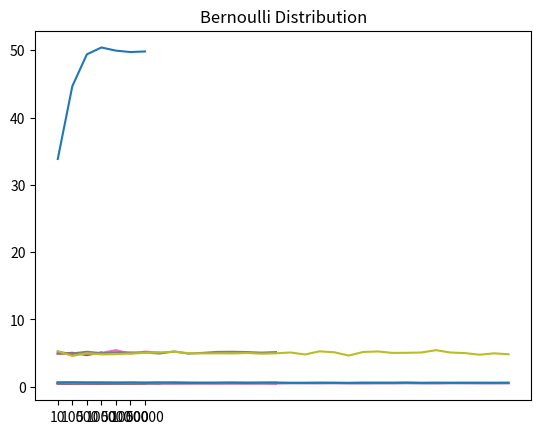

Write Python code to recreate this figure.

import numpy as np
import matplotlib.pyplot as plt

# m = 10
li_mean = []
x = np.random.exponential(scale=50, size=10)
for i in range(0, len(x)):
    x[i] = round(x[i], 2)
li_mean.append(x.mean())

x = np.random.exponential(scale=50, size=100)
for i in range(0, len(x)):
    x[i] = round(x[i], 2)
li_mean.append(x.mean())

x = np.random.exponential(scale=50, size=500)
for i in range(0, len(x)):
    x[i] = round(x[i], 2)
li_mean.append(x.mean())

x = np.random.exponential(scale=50, size=1000)
for i in range(0, len(x)):
    x[i] = round(x[i], 2)
li_mean.append(x.mean())

x = np.random.exponential(scale=50, size=5000)
for i in range(0, len(x)):
    x[i] = round(x[i], 2)
li_mean.append(x.mean())

x = np.random.exponential(scale=50, size=10000)
for i in range(0, len(x)):
    x[i] = round(x[i], 2)
li_mean.append(x.mean())

x = np.random.exponential(scale=50, size=50000)
for i in range(0, len(x)):
    x[i] = round(x[i], 2)
li_mean.append(x.mean())

print("Exponential Distribution")
print("Mean of m = 10, 100, 500, 1000, 5000, 10000, 50000")

li_values = ['10', '100', '500', '1000', '5000', '10000', '50000']
print(li_mean)
for i in range(0, len(li_mean)):
    li_mean[i] = round(li_mean[i], 2)
print("")
print(li_mean)

plt.plot(li_values, li_mean)
plt.title("Exponential Distribution")
plt.show()

# Uniform
li_meanU = []
x = np.random.uniform(0, 1, size=10)
for i in range(0, len(x)):
    x[i] = round(x[i], 2)
li_meanU.append(x.mean())

x = np.random.uniform(0, 1, size=100)
for i in range(0, len(x)):
    x[i] = round(x[i], 2)
li_meanU.append(x.mean())

x = np.random.uniform(0, 1, size=500)
for i in range(0, len(x)):
    x[i] = round(x[i], 2)
li_meanU.append(x.mean())

x = np.random.uniform(0, 1, size=1000)
for i in range(0, len(x)):
    x[i] = round(x[i], 2)
li_meanU.append(x.mean())

x = np.random.uniform(0, 1, size=5000)
for i in range(0, len(x)):
    x[i] = round(x[i], 2)
li_meanU.append(x.mean())

x = np.random.uniform(0, 1, size=10000)
for i in range(0, len(x)):
    x[i] = round(x[i], 2)
li_meanU.append(x.mean())

x = np.random.uniform(0, 1, size=50000)
for i in range(0, len(x)):
    x[i] = round(x[i], 2)
li_meanU.append(x.mean())

print("")
print("Uniform Distribution")
print("Mean of m = 10, 100, 500, 1000, 5000, 10000, 50000")

li_valuesU = ['10', '100', '500', '1000', '5000', '10000', '50000']
print(li_meanU)
for i in range(0, len(li_meanU)):
    li_meanU[i] = round(li_meanU[i], 2)
print("")
print(li_meanU)

plt.plot(li_valuesU, li_meanU)
plt.title("Uniform Distribution")
plt.show()

# Bernoulli
li_meanB = []
x = np.random.uniform(0, 1, size=10)
for i in range(0, len(x)):
    x[i] = round(x[i], 2)
li_meanB.append(x.mean())

x = np.random.uniform(0, 1, size=100)
for i in range(0, len(x)):
    x[i] = round(x[i], 2)
li_meanB.append(x.mean())

x = np.random.uniform(0, 1, size=500)
for i in range(0, len(x)):
    x[i] = round(x[i], 2)
li_meanB.append(x.mean())

x = np.random.uniform(0, 1, size=1000)
for i in range(0, len(x)):
    x[i] = round(x[i], 2)
li_meanB.append(x.mean())

x = np.random.uniform(0, 1, size=5000)
for i in range(0, len(x)):
    x[i] = round(x[i], 2)
li_meanB.append(x.mean())

x = np.random.uniform(0, 1, size=10000)
for i in range(0, len(x)):
    x[i] = round(x[i], 2)
li_meanB.append(x.mean())

x = np.random.uniform(0, 1, size=50000)
for i in range(0, len(x)):
    x[i] = round(x[i], 2)
li_meanB.append(x.mean())

print("")
print("Bernoulli Distribution")
print("Mean of m = 10, 100, 500, 1000, 5000, 10000, 50000")

li_valuesB = ['10', '100', '500', '1000', '5000', '10000', '50000']
print(li_meanB)
for i in range(0, len(li_meanB)):
    li_meanB[i] = round(li_meanB[i], 2)
print("")
print(li_meanB)

plt.plot(li_valuesB, li_meanB)
plt.title("Bernoulli Distribution")
plt.show()

# 2
print("2 Start")
li_ex2 = []
size_2pow = [1, 2, 4, 8, 16, 32]

rand_exp = np.random.exponential(5, 10000)
for i in size_2pow:
    j = 0
    for j in range(0, i):
        arr = np.random.choice(rand_exp, 1000)
        mean = arr.mean()
        li_ex2.append(mean)
    plt.plot(li_ex2)
    plt.title("Exponential Distribution")
    plt.show()
    li_ex2.clear()

li_me = []
rand_uni = np.random.uniform(0, 1, 10000)
for i in size_2pow:
    j = 0
    for j in range(0, i):
        arr = np.random.choice(rand_uni, 1000)
        mean = arr.mean()
        li_me.append(mean)
    plt.plot(li_me)
    plt.title("Uniform Distribution")
    plt.show()
    li_me.clear()

li_me3 = []
rand_ber = np.random.binomial(1, 0.6, 10000)
for i in size_2pow:
    j = 0
    for j in range(0, i):
        arr = np.random.choice(rand_ber, 1000)
        mean = arr.mean()
        li_me3.append(mean)
    plt.plot(li_me3)
    plt.title("Bernoulli Distribution")
    plt.show()
    li_me3.clear()
